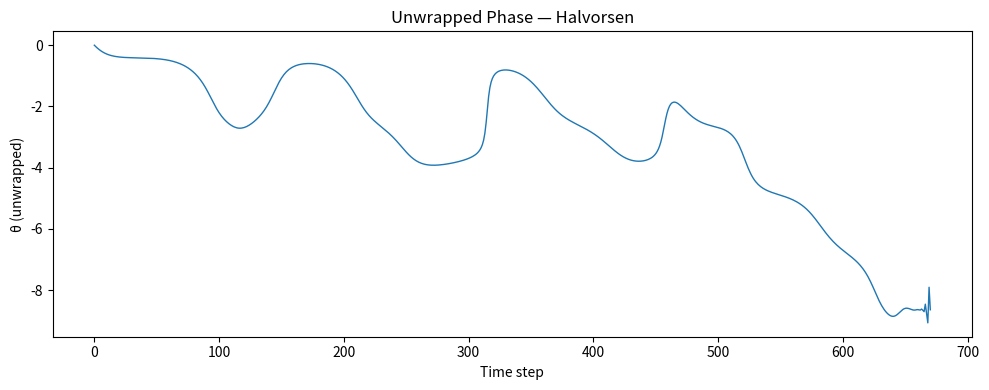
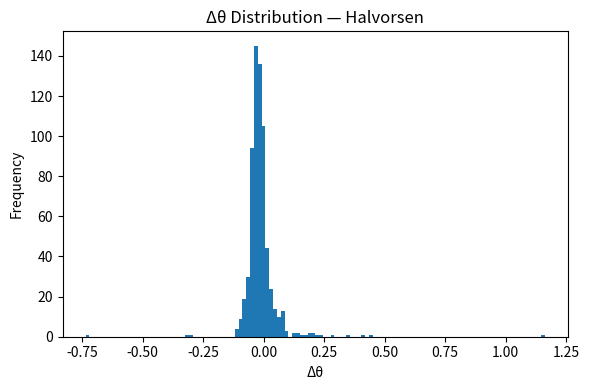
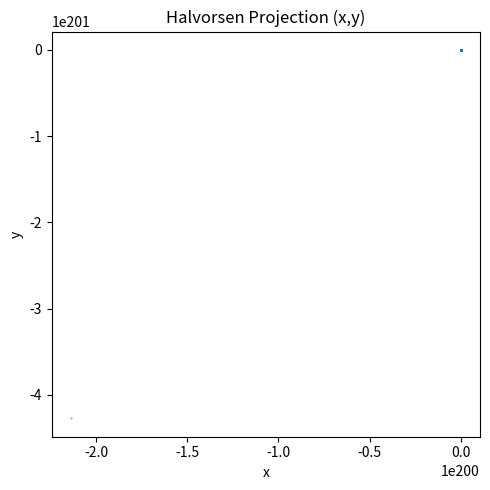

The matplotlib source for these figures, in order:
# phase_on_halvorsen.py

import numpy as np
import matplotlib.pyplot as plt
import os

# =========================
# OUTPUT PATH
# =========================

OUTPUT_PATH = "RESEARCH/FINDINGS/TRANSITION_PHASE_DYNAMICS/figures/phase"
os.makedirs(OUTPUT_PATH, exist_ok=True)

# =========================
# HALVORSEN SYSTEM
# =========================

def halvorsen(x, y, z, a=1.4):
    dx = -a*x - 4*y - 4*z - y*y
    dy = -a*y - 4*z - 4*x - z*z
    dz = -a*z - 4*x - 4*y - x*x
    return dx, dy, dz

# =========================
# SIMULATION
# =========================

dt = 0.01
steps = 20000

xs = np.zeros(steps)
ys = np.zeros(steps)
zs = np.zeros(steps)

# initial condition
xs[0], ys[0], zs[0] = (1.0, 0.0, 0.0)

for i in range(steps - 1):
    dx, dy, dz = halvorsen(xs[i], ys[i], zs[i])
    xs[i+1] = xs[i] + dx * dt
    ys[i+1] = ys[i] + dy * dt
    zs[i+1] = zs[i] + dz * dt

# =========================
# PHASE
# =========================

theta = np.arctan2(ys, xs)

# unwrap
theta_unwrapped = np.unwrap(theta)

# increments
dtheta = np.diff(theta_unwrapped)

# =========================
# STATS
# =========================

mean_dtheta = np.mean(dtheta)
std_dtheta = np.std(dtheta)

print("\n=== HALVORSEN PHASE ANALYSIS ===")
print(f"Mean Δθ: {mean_dtheta:.6f}")
print(f"Std  Δθ: {std_dtheta:.6f}")

# =========================
# PLOT 1 — UNWRAPPED PHASE
# =========================

plt.figure(figsize=(10,4))
plt.plot(theta_unwrapped, linewidth=1)
plt.title("Unwrapped Phase — Halvorsen")
plt.xlabel("Time step")
plt.ylabel("θ (unwrapped)")
plt.tight_layout()

path1 = f"{OUTPUT_PATH}/halvorsen_phase_unwrapped.png"
plt.savefig(path1)
plt.close()

# =========================
# PLOT 2 — Δθ DISTRIBUTION
# =========================

plt.figure(figsize=(6,4))
plt.hist(dtheta, bins=120)
plt.title("Δθ Distribution — Halvorsen")
plt.xlabel("Δθ")
plt.ylabel("Frequency")
plt.tight_layout()

path2 = f"{OUTPUT_PATH}/halvorsen_phase_increment_hist.png"
plt.savefig(path2)
plt.close()

# =========================
# PLOT 3 — PHASE SPACE
# =========================

plt.figure(figsize=(5,5))
plt.scatter(xs, ys, s=1, alpha=0.3)
plt.title("Halvorsen Projection (x,y)")
plt.xlabel("x")
plt.ylabel("y")
plt.tight_layout()

path3 = f"{OUTPUT_PATH}/halvorsen_xy_projection.png"
plt.savefig(path3)
plt.close()

print(f"[OK] saved → {path1}")
print(f"[OK] saved → {path2}")
print(f"[OK] saved → {path3}")

# =========================
# INTERPRETATION
# =========================

print("\n=== INTERPRETATION ===")

print("""
If θ(t) is irregular:
→ fragmented structure

If Δθ is broad / multi-peaked:
→ multiple competing transitions

If mean Δθ ≠ 0:
→ weak directional drift exists
""")
